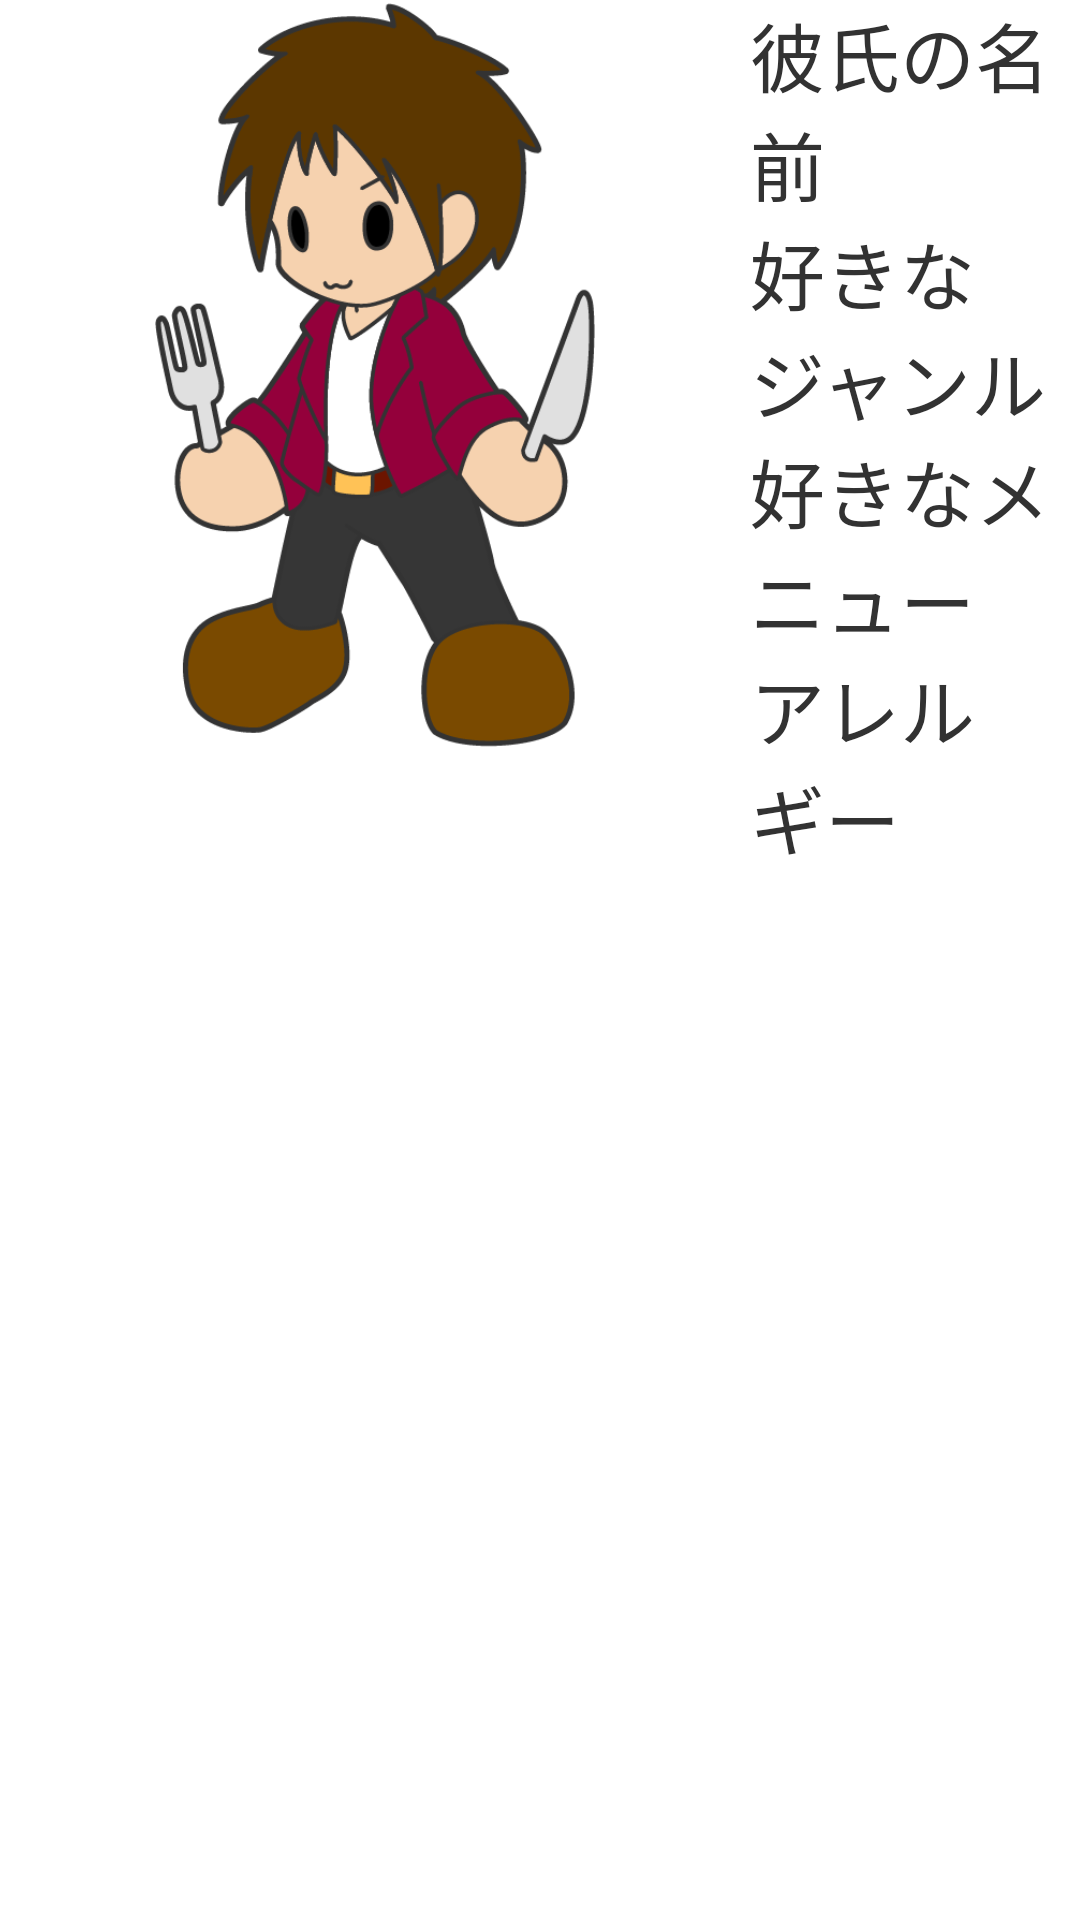

Produce the Android XML layout that renders to this screen, including the resource entries it uses.
<!-- AndroidManifest.xml: application theme AppTheme -->
<!-- res/layout/kareshi_activity.xml -->
<?xml version="1.0" encoding="utf-8"?>
<RelativeLayout xmlns:android="http://schemas.android.com/apk/res/android"
    xmlns:tools="http://schemas.android.com/tools"
    android:orientation="vertical"
    android:layout_width="fill_parent"
    android:layout_height="fill_parent">


    <ImageView
        android:layout_width="@dimen/picture_size"
        android:layout_height="@dimen/picture_size"
        android:id="@+id/guy"
        android:src="@drawable/cookbeauty_guy"
        android:layout_gravity="left"
         />

    <TextView
        android:layout_width="wrap_content"
        android:layout_height="wrap_content"
        android:text="彼氏の名前"
        android:textSize="@dimen/midium_text_size_kareshi"
        android:layout_toRightOf="@id/guy"
        android:id="@+id/kareshi_name" />

    <TextView
        android:layout_width="wrap_content"
        android:layout_height="wrap_content"
        android:text="好きなジャンル"
        android:textSize="@dimen/midium_text_size_kareshi"
        android:layout_toRightOf="@id/guy"
        android:layout_below="@id/kareshi_name"
        android:id="@+id/kareshi_favorite_genre" />


    <TextView
        android:layout_width="wrap_content"
        android:layout_height="wrap_content"
        android:text="好きなメニュー"
        android:textSize="@dimen/midium_text_size_kareshi"
        android:layout_toRightOf="@id/guy"
        android:layout_below="@id/kareshi_favorite_genre"
        android:id="@+id/kareshi_favorite_menu" />

    <TextView
        android:layout_width="wrap_content"
        android:layout_height="wrap_content"
        android:text="アレルギー"
        android:textSize="@dimen/midium_text_size_kareshi"
        android:layout_toRightOf="@id/guy"
        android:layout_below="@id/kareshi_favorite_menu"
        android:id="@+id/kareshi_favorite_allergy" />

    

</RelativeLayout>
<!-- resources referenced by this layout -->
<resources>
  <dimen name="midium_text_size_kareshi">25dp</dimen>
  <dimen name="picture_size">250dp</dimen>
  <!-- drawable cookbeauty_guy: png bitmap (drawable-hdpi, 47150 bytes) -->
  <style name="AppTheme" parent="android:Theme.Holo.Light.DarkActionBar">
          
      </style>
</resources>
